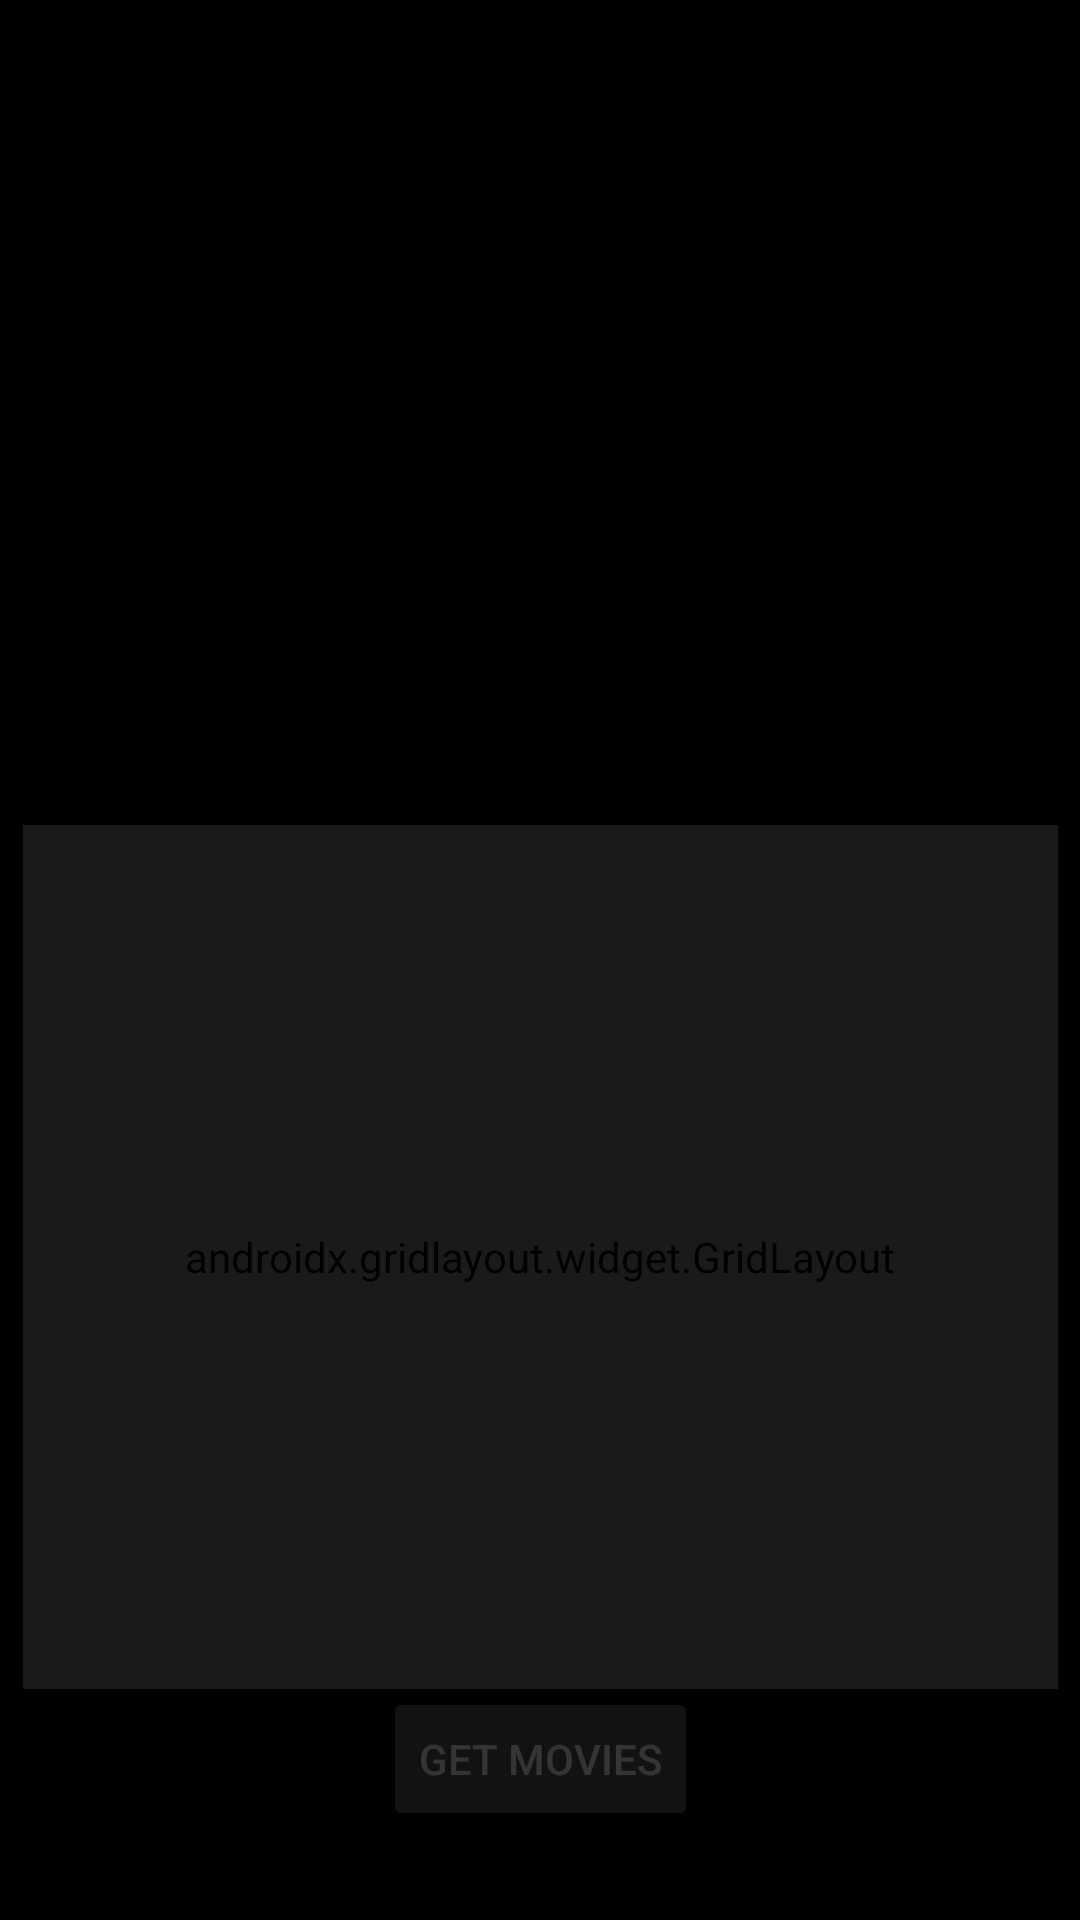

Reconstruct the res/layout file that produces this screen, plus the resources it refers to.
<!-- AndroidManifest.xml: application theme AppTheme -->
<!-- res/layout/personfragment.xml -->
<?xml version="1.0" encoding="utf-8"?>
<layout xmlns:android="http://schemas.android.com/apk/res/android"
    xmlns:app="http://schemas.android.com/apk/res-auto"
    xmlns:tools="http://schemas.android.com/tools">

    <data>
        <variable
            name="viewModel"
            type="com.personal.themovieproject.viewModel.MainViewModel" />

    </data>

    <androidx.constraintlayout.widget.ConstraintLayout
        android:layout_width="match_parent"
        android:layout_height="match_parent"
        android:background="@android:color/black">


        <RelativeLayout
            android:id="@+id/bac_dim_layout"
            android:layout_width="match_parent"
            android:layout_height="match_parent"
            android:background="#C0000000"
            android:elevation="3dp"
            android:visibility="@{viewModel.isLoading}" >
        </RelativeLayout>


        <ProgressBar
            style="@style/Widget.AppCompat.ProgressBar"
            android:layout_width="wrap_content"
            android:layout_height="wrap_content"
            app:layout_constraintBottom_toBottomOf="parent"
            app:layout_constraintEnd_toEndOf="parent"
            app:layout_constraintStart_toStartOf="parent"
            app:layout_constraintTop_toTopOf="parent"
            android:elevation="6dp"
            android:visibility="@{viewModel.isLoading}"
            android:id="@+id/progressBar" />

        <ImageView
            android:id="@+id/imageView"
            android:layout_width="169dp"
            android:layout_height="163dp"
            android:layout_marginTop="48dp"
            app:layout_constraintEnd_toEndOf="parent"
            app:layout_constraintStart_toStartOf="parent"
            app:layout_constraintTop_toTopOf="parent"
            tools:srcCompat="@tools:sample/backgrounds/scenic" />

        <androidx.gridlayout.widget.GridLayout
            android:layout_width="345dp"
            android:id="@+id/gridlll"
            android:layout_height="288dp"
            android:layout_marginTop="64dp"
            app:columnCount="2"
            app:layout_constraintEnd_toEndOf="parent"
            app:layout_constraintStart_toStartOf="parent"
            app:layout_constraintTop_toBottomOf="@+id/imageView">


            <TextView

                android:text="Name"
                app:layout_columnWeight="0.5"
                android:layout_marginBottom="20dp" />

            <TextView
                android:text="@={viewModel.director.name}"
                app:layout_columnWeight="0.5" />



            <TextView
                android:text="Description"
                app:layout_columnWeight="0.5" />


            <TextView

                android:text="@={viewModel.director.description}"
                app:layout_columnWeight="0.5"
                android:layout_width="0dp"
                android:layout_height="wrap_content"

                />
        </androidx.gridlayout.widget.GridLayout>

        <Button
            android:id="@+id/button"
            android:layout_width="wrap_content"
            android:layout_height="wrap_content"
            android:layout_marginBottom="30dp"
            android:onClick="@{()->viewModel.getAllCredits()}"
            android:text="Get Movies"
            app:layout_constraintBottom_toBottomOf="parent"
            app:layout_constraintEnd_toEndOf="parent"
            app:layout_constraintStart_toStartOf="parent"
            app:layout_constraintTop_toBottomOf="@id/gridlll"
            app:layout_constraintVertical_bias="0.677" />
    </androidx.constraintlayout.widget.ConstraintLayout>
</layout>
<!-- resources referenced by this layout -->
<resources>
  <style name="AppTheme" parent="Theme.AppCompat.NoActionBar">
          
          <item name="colorPrimary">@android:color/white</item>
          <item name="colorPrimaryDark">@android:color/transparent</item>
          <item name="colorAccent">@color/colorAccent</item>
      </style>
  <!-- not gathered from this repository: default colours our renderer supplied (Android Studio template values) -->
  <color name="colorAccent">#FF03DAC5</color>
</resources>
